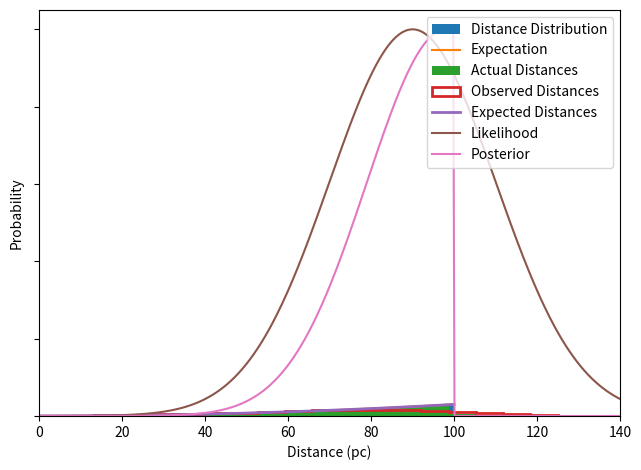

The script that saved this image: (Note: this script raises an exception after producing the figure.)
import numpy as np
import matplotlib.pyplot as plt

%matplotlib inline


N_stars = 10000

# Generate random distances within nearest 100 pc
distance = 100.0*np.random.rand(N_stars)**(1.0/3.0)

# Plot histogram of distances
plt.hist(distance, bins=20, density=True, label='Distance Distribution')

# Plot expectation from a constant stellar density sphere
tmp_x = np.linspace(0, 100, 100)
plt.plot(tmp_x, (tmp_x)**2*3.0/100.0**3, label='Expectation')


# Add plot legend
plt.legend()

# Make plot pretty
plt.gca().set_yticklabels([])

plt.xlabel('Distance (pc)')
plt.ylabel('Probability')

plt.tight_layout()
plt.show()

import numpy as np
import matplotlib.pyplot as plt

%matplotlib inline

bins = np.linspace(0, 125, 20)

# Generate mock observations
observed_distance = distance + np.random.normal(0, 20.0, size=len(distance))

# Plot histogram of distances and observed distances
plt.hist(distance, bins=bins, density=True, label='Actual Distances')
plt.hist(observed_distance, bins=bins, density=True, label='Observed Distances', histtype='step', linewidth=2)

# Plot expectation from a constant stellar density sphere
tmp_x = np.linspace(0, 100, 100)
plt.plot(tmp_x, (tmp_x)**2*3.0/100.0**3, label='Expected Distances', linewidth=2)


# Add plot legend
plt.legend()

# Make plot pretty
plt.gca().set_yticklabels([])

plt.xlabel('Distance (pc)')
plt.ylabel('Probability')

plt.tight_layout()
plt.show()

# We start by finding the indices of the array values within 5 pc of 75 pc
idx = np.where(np.abs(observed_distance-75.0) < 5.0)[0]

num_lower = len(np.where(observed_distance[idx] < distance[idx])[0])
num_higher = len(np.where(observed_distance[idx] > distance[idx])[0])

print(num_lower, "stars are further than they appear.")
print(num_higher, "stars are closer than they appear.")

def calc_likelihood(r, r_obs, sigma):
    """ This is just a Gaussian distribution, as discussed above """
    
    return 1.0/np.sqrt(2.0*np.pi*sigma**2) * np.exp( - (r-r_obs)**2/(2.0*sigma**2) )


def calc_prior(r, r_max):
    """ Calculate the prior on r """
    
    prior_r = 3.0 * r**2 / r_max**3  # Our prior from above
    prior_r[r<0] = 0.0  # We cannot have negative distances
    prior_r[r>r_max] = 0.0  # Stars cannot be (by assumption) farther than 100 pc away
    
    return prior_r


def calc_posterior(r, r_obs, sigma, r_max):
    """ Calculate the posterior probability, from the product of the prior probability and likelihood """
    
    return calc_prior(r, r_max) * calc_likelihood(r, r_obs, sigma)



# Our observations
r_obs = 90.0  # Observed distance
sigma = 20.0  # Measurement precision
r_max = 100.0  # Maximum distance of the distribution

# Dummy array for testing different distances
tmp_r = np.linspace(0, 150, 500)

# Call the functions to calculate the likelihood and posterior
likelihood = calc_likelihood(tmp_r, r_obs, sigma)
posterior = calc_posterior(tmp_r, r_obs, sigma, r_max)

# Multiply both distributions by constant such that the maximum value is 1
likelihood /= np.max(likelihood)
posterior /= np.max(posterior)

# Separately plot the likelihood and posterior
plt.plot(tmp_r, likelihood, label='Likelihood')
plt.plot(tmp_r, posterior, label='Posterior')


# Make the plot pretty
plt.xlabel('Distance (pc)')
plt.ylabel('Probability')

plt.legend(loc=1)

plt.xlim(0, 140)

plt.show()



from IPython.display import Image
Image(data = 'images/parallax.gif', width=500)

def calc_likelihood_parallax(r, parallax_obs, sigma_parallax):
    """ This is just a Gaussian distribution, as discussed above """
    
    return 1.0/np.sqrt(2.0*np.pi*sigma_parallax**2) * np.exp( - (1.0/r-parallax_obs)**2/(2.0*sigma_parallax**2) )


def calc_prior(r, r_max):
    """ Calculate the prior on r """
    
    prior_r = 3.0 * r**2 / r_max**3  # Our prior from above
    prior_r[r<0] = 0.0  # We cannot have negative distances
    prior_r[r>r_max] = 0.0  # Stars cannot be (by assumption) farther than 100 pc away
    
    return prior_r


def calc_posterior_parallax(r, parallax_obs, sigma_parallax, r_max):
    """ Calculate the posterior probability, from the product of the prior probability and likelihood """
        
    return calc_prior(r, r_max) * calc_likelihood_parallax(r, parallax_obs, sigma_parallax)





# Our observations
parallax_obs = 10.0*1.0e-3  # Observed distance
sigma_parallax = 2.0*1.0e-3  # Measurement precision
r_max = 100.0  # Maximum distance of the distribution

# Dummy array for testing different distances
tmp_r = np.linspace(1.0, 150, 500)

# Call the functions to calculate the likelihood and posterior
likelihood = calc_likelihood_parallax(tmp_r, parallax_obs, sigma_parallax)
posterior = calc_posterior_parallax(tmp_r, parallax_obs, sigma_parallax, r_max)

# Multiply both distributions by constant such that the maximum value is 1
likelihood /= np.max(likelihood)
posterior /= np.max(posterior)

# Separately plot the likelihood and posterior
plt.plot(tmp_r, likelihood, label='Likelihood')
plt.plot(tmp_r, posterior, label='Posterior')


# Make the plot pretty
plt.xlabel('Distance (pc)')
plt.ylabel('Probability')

plt.legend(loc=2)

plt.xlim(0, 130)

plt.show()



import scipy.stats as st
from scipy.integrate import quad

def func_pdf(alpha, dist_max, dist):
    """ Distance prior with a variable alpha """
    
    # This is the same distance prior as above, but with an arbitrary exponent, alpha
    P_dist = (alpha + 1.0) * dist ** alpha / dist_max ** (alpha + 1.0)

    # If distance is less than zero or greater than the maximum distance, the likelihood is zero
    if type(dist) is np.ndarray:
        P_dist[dist > dist_max] = 0.0 
        P_dist[dist < 0.0] = 0.0
    elif dist > dist_max:
        return 0.0
    elif dist < 0.0:
        return 0.0
    else:
        pass

    return P_dist


def func_integrand(dist, alpha, dist_max, plx_obs, plx_err):
    """ Calculate the integrand in the marginalization written above """
    
    return st.norm.pdf(1.0/dist, loc=plx_obs, scale=plx_err) * func_pdf(alpha, dist_max, dist)


def ln_prior(alpha):
    """ Prior distribution on alpha """
    
    return 0.0 if alpha >= 0.0 else -np.inf


def ln_likelihood(alpha, dist_max, plx_obs, plx_err):
    """ Likelihood function requires the integration of a function """
    
    ln_likelihood = 0.0
    
    # Cycle through each observed star
    for i in range(len(plx_obs)):
        
        # Limits are either the limits of the pdf or 5 sigma from the observed value
        a = max(0.0, 1.0/(plx_obs[i] + 5.0 * plx_err[i]))
        b = min(dist_max, 1.0/(np.max([1.0e-5, plx_obs[i] - 5.0 * plx_err[i]])))

        # Calculate the integral
        val = quad(func_integrand, a, b, 
                   args=(alpha, dist_max, plx_obs[i], plx_err[i]), 
                   epsrel=1.0e-4, epsabs=1.0e-4)

        # Add the log likelihood to the overall sum
        ln_likelihood += np.log(val[0])

    return ln_likelihood


def ln_posterior(alpha, dist_max, plx_obs, plx_err):
    """ Log of the posterior function is the sum of the log of the prior and likelihood functions """
    
    return ln_prior(alpha) + ln_likelihood(alpha, dist_max, plx_obs, plx_err)

def neg_ln_posterior(alpha, dist_max, plx_obs, plx_err):
    """ The minimization algorithm finds the minimum of a function, 
    therefore we provide a wrapper function that returns the negative of the log posterior. """
    
    return -ln_posterior(alpha, dist_max, plx_obs, plx_err)

N_stars = 50
dist_max = 100.0

# Generate random distances within nearest 100 pc
distance = dist_max*np.random.rand(N_stars)**(1.0/3.0)

plx = 1.0/distance
plx_err = 2.0*1.0e-3 * np.ones(len(plx))
plx_obs = plx + np.random.normal(0.0, plx_err, size=N_stars)

tmp_dist = np.linspace(0.1, 4.0, 30)
tmp_prob = np.zeros(len(tmp_dist))
for i in range(len(tmp_dist)):
    tmp_prob[i] = neg_ln_posterior(tmp_dist[i], dist_max, plx_obs, plx_err)
#     print(tmp_dist[i], tmp_prob[i])
plt.plot(tmp_dist, tmp_prob)


plt.axvline(2.0, color='k', linestyle='dashed')

plt.xlabel(r"$\alpha$")
plt.ylabel(r"$-\ln\ \mathcal{L}$")

plt.show()

from scipy.optimize import minimize
import time

# First, plot the results from the previous simulation
plt.plot(tmp_dist, tmp_prob)


# We will give it the wrong starting value
p0 = 4.0

print("Minimizing...")
start = time.time()
res = minimize(neg_ln_posterior, p0, args=(dist_max, plx_obs, plx_err))
end = time.time()

print()
if res.success:
    print("Expected result: 2.0")
    print("Result:", res.x)
else:
    print("Optimization failed")
    
print("Elapsed time:", end-start, "seconds")


plt.axvline(2.0, color='k', linestyle='dashed', label='Correct value')

plt.axvline(res.x, color='k', label='Best-fit')

plt.legend()

plt.xlabel(r"$\alpha$")
plt.ylabel(r"$-\ln\ \mathcal{L}$")
plt.show()

